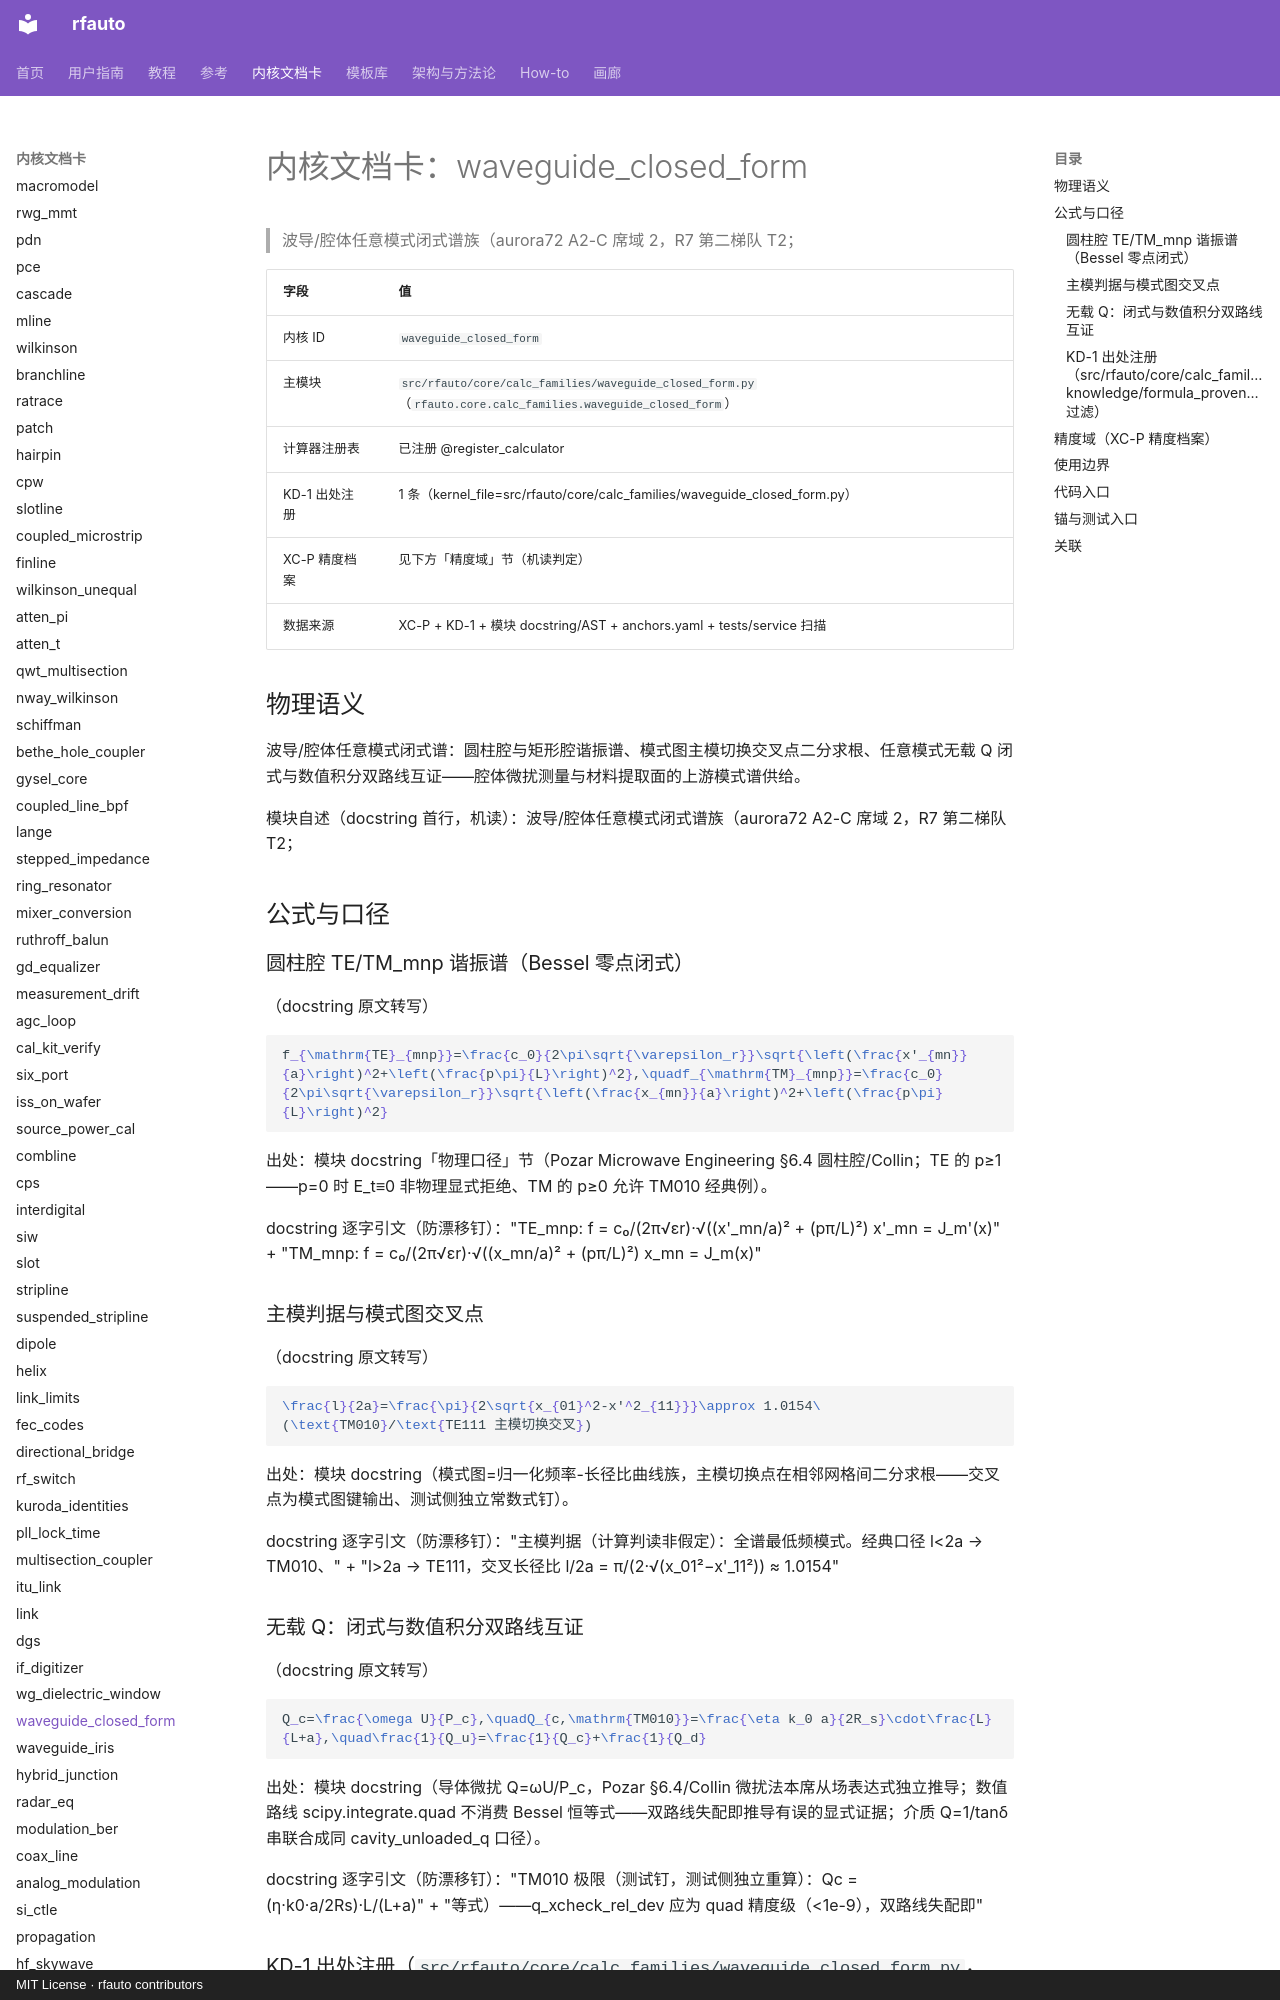

repository: geer1895/rfauto · page: kernel_cards/waveguide_closed_form/index.html · generator: mkdocs · copyright: MIT License · rfauto contributors

<!-- XA-8 内核域文档卡：scripts/build_kernel_cards.py 生成（round18 规格 XA-8）。
     三源机读聚合：XC-P 精度档案 + KD-1 出处注册 + 模块 docstring/AST；
     公式 LaTeX 与使用边界为人工转写段，每条带 docstring 逐字引文钉。
     勿手改本文件——改源（YAML/docstring/测试面）后重跑生成器，
     保鲜门=tests/unit/test_kernel_cards.py（重渲染逐字节比对）。 -->

# 内核文档卡：waveguide_closed_form

> 波导/腔体任意模式闭式谱族（aurora72 A2-C 席域 2，R7 第二梯队 T2；

| 字段 | 值 |
|---|---|
| 内核 ID | `waveguide_closed_form` |
| 主模块 | `src/rfauto/core/calc_families/waveguide_closed_form.py`（`rfauto.core.calc_families.waveguide_closed_form`） |
| 计算器注册表 | 已注册 @register_calculator |
| KD-1 出处注册 | 1 条（kernel_file=src/rfauto/core/calc_families/waveguide_closed_form.py） |
| XC-P 精度档案 | 见下方「精度域」节（机读判定） |
| 数据来源 | XC-P + KD-1 + 模块 docstring/AST + anchors.yaml + tests/service 扫描 |

## 物理语义

波导/腔体任意模式闭式谱：圆柱腔与矩形腔谐振谱、模式图主模切换交叉点二分求根、任意模式无载 Q 闭式与数值积分双路线互证——腔体微扰测量与材料提取面的上游模式谱供给。

模块自述（docstring 首行，机读）：波导/腔体任意模式闭式谱族（aurora72 A2-C 席域 2，R7 第二梯队 T2；

## 公式与口径

### 圆柱腔 TE/TM_mnp 谐振谱（Bessel 零点闭式）

（docstring 原文转写）

```latex
f_{\mathrm{TE}_{mnp}}=\frac{c_0}{2\pi\sqrt{\varepsilon_r}}\sqrt{\left(\frac{x'_{mn}}{a}\right)^2+\left(\frac{p\pi}{L}\right)^2},\quadf_{\mathrm{TM}_{mnp}}=\frac{c_0}{2\pi\sqrt{\varepsilon_r}}\sqrt{\left(\frac{x_{mn}}{a}\right)^2+\left(\frac{p\pi}{L}\right)^2}
```

出处：模块 docstring「物理口径」节（Pozar Microwave Engineering §6.4 圆柱腔/Collin；TE 的 p≥1——p=0 时 E_t≡0 非物理显式拒绝、TM 的 p≥0 允许 TM010 经典例）。

docstring 逐字引文（防漂移钉）："TE_mnp: f = c₀/(2π√εr)·√((x'_mn/a)² + (pπ/L)²)   x'_mn = J_m'(x)" + "TM_mnp: f = c₀/(2π√εr)·√((x_mn/a)² + (pπ/L)²)    x_mn = J_m(x)"

### 主模判据与模式图交叉点

（docstring 原文转写）

```latex
\frac{l}{2a}=\frac{\pi}{2\sqrt{x_{01}^2-x'^2_{11}}}\approx 1.0154\ (\text{TM010}/\text{TE111 主模切换交叉})
```

出处：模块 docstring（模式图=归一化频率-长径比曲线族，主模切换点在相邻网格间二分求根——交叉点为模式图键输出、测试侧独立常数式钉）。

docstring 逐字引文（防漂移钉）："主模判据（计算判读非假定）：全谱最低频模式。经典口径 l<2a → TM010、" + "l>2a → TE111，交叉长径比 l/2a = π/(2·√(x_01²−x'_11²)) ≈ 1.0154"

### 无载 Q：闭式与数值积分双路线互证

（docstring 原文转写）

```latex
Q_c=\frac{\omega U}{P_c},\quadQ_{c,\mathrm{TM010}}=\frac{\eta k_0 a}{2R_s}\cdot\frac{L}{L+a},\quad\frac{1}{Q_u}=\frac{1}{Q_c}+\frac{1}{Q_d}
```

出处：模块 docstring（导体微扰 Q=ωU/P_c，Pozar §6.4/Collin 微扰法本席从场表达式独立推导；数值路线 scipy.integrate.quad 不消费 Bessel 恒等式——双路线失配即推导有误的显式证据；介质 Q=1/tanδ 串联合成同 cavity_unloaded_q 口径）。

docstring 逐字引文（防漂移钉）："TM010 极限（测试钉，测试侧独立重算）：Qc = (η·k0·a/2Rs)·L/(L+a)" + "等式）——q_xcheck_rel_dev 应为 quad 精度级（<1e-9），双路线失配即"

### KD-1 出处注册（`src/rfauto/core/calc_families/waveguide_closed_form.py`，knowledge/formula_provenance.yaml 过滤）

命中 **1** 条：

| formula_id | symbol | kind | source_doi | refs |
|---|---|---|---|---|
| calc_families/waveguide_closed_form:<module>:01 | <module> | source | — | — |

## 精度域（XC-P 精度档案）

**未收录**：XC-P 首批建档内核共 **10** 个（bounds、conductor_loss、coupled_microstrip、dielectric_extract、etch_trapezoid、high_power、ridged_waveguide、shield_cavity_mode、synthesis.forward_z0、thermal_iteration），不含 `waveguide_closed_form`。因此：

- 典型偏差分档：**UNVERIFIED**（无档案即无分档；本卡不编造任何精度数字——铁律 7 / #122 如实标注）；
- 域判查询：`core/precision_profiles.py` 对未知 kernel 如实降级（收集器=`tests/unit/test_precision_profiles.py` 逐条对照防漂移）；
- 建档入口：precision_profiles.yaml 增键（schema 见该文件头）+ `KERNEL_MODULES` 映射 + 模块 docstring 末尾「精度档案」镜像行 + 重跑本生成器。

> 本节为机读聚合：XC-P 收录状态与键清单构建时实测；本内核建档后此节自动展开为分档表（渲染支路已备）。
